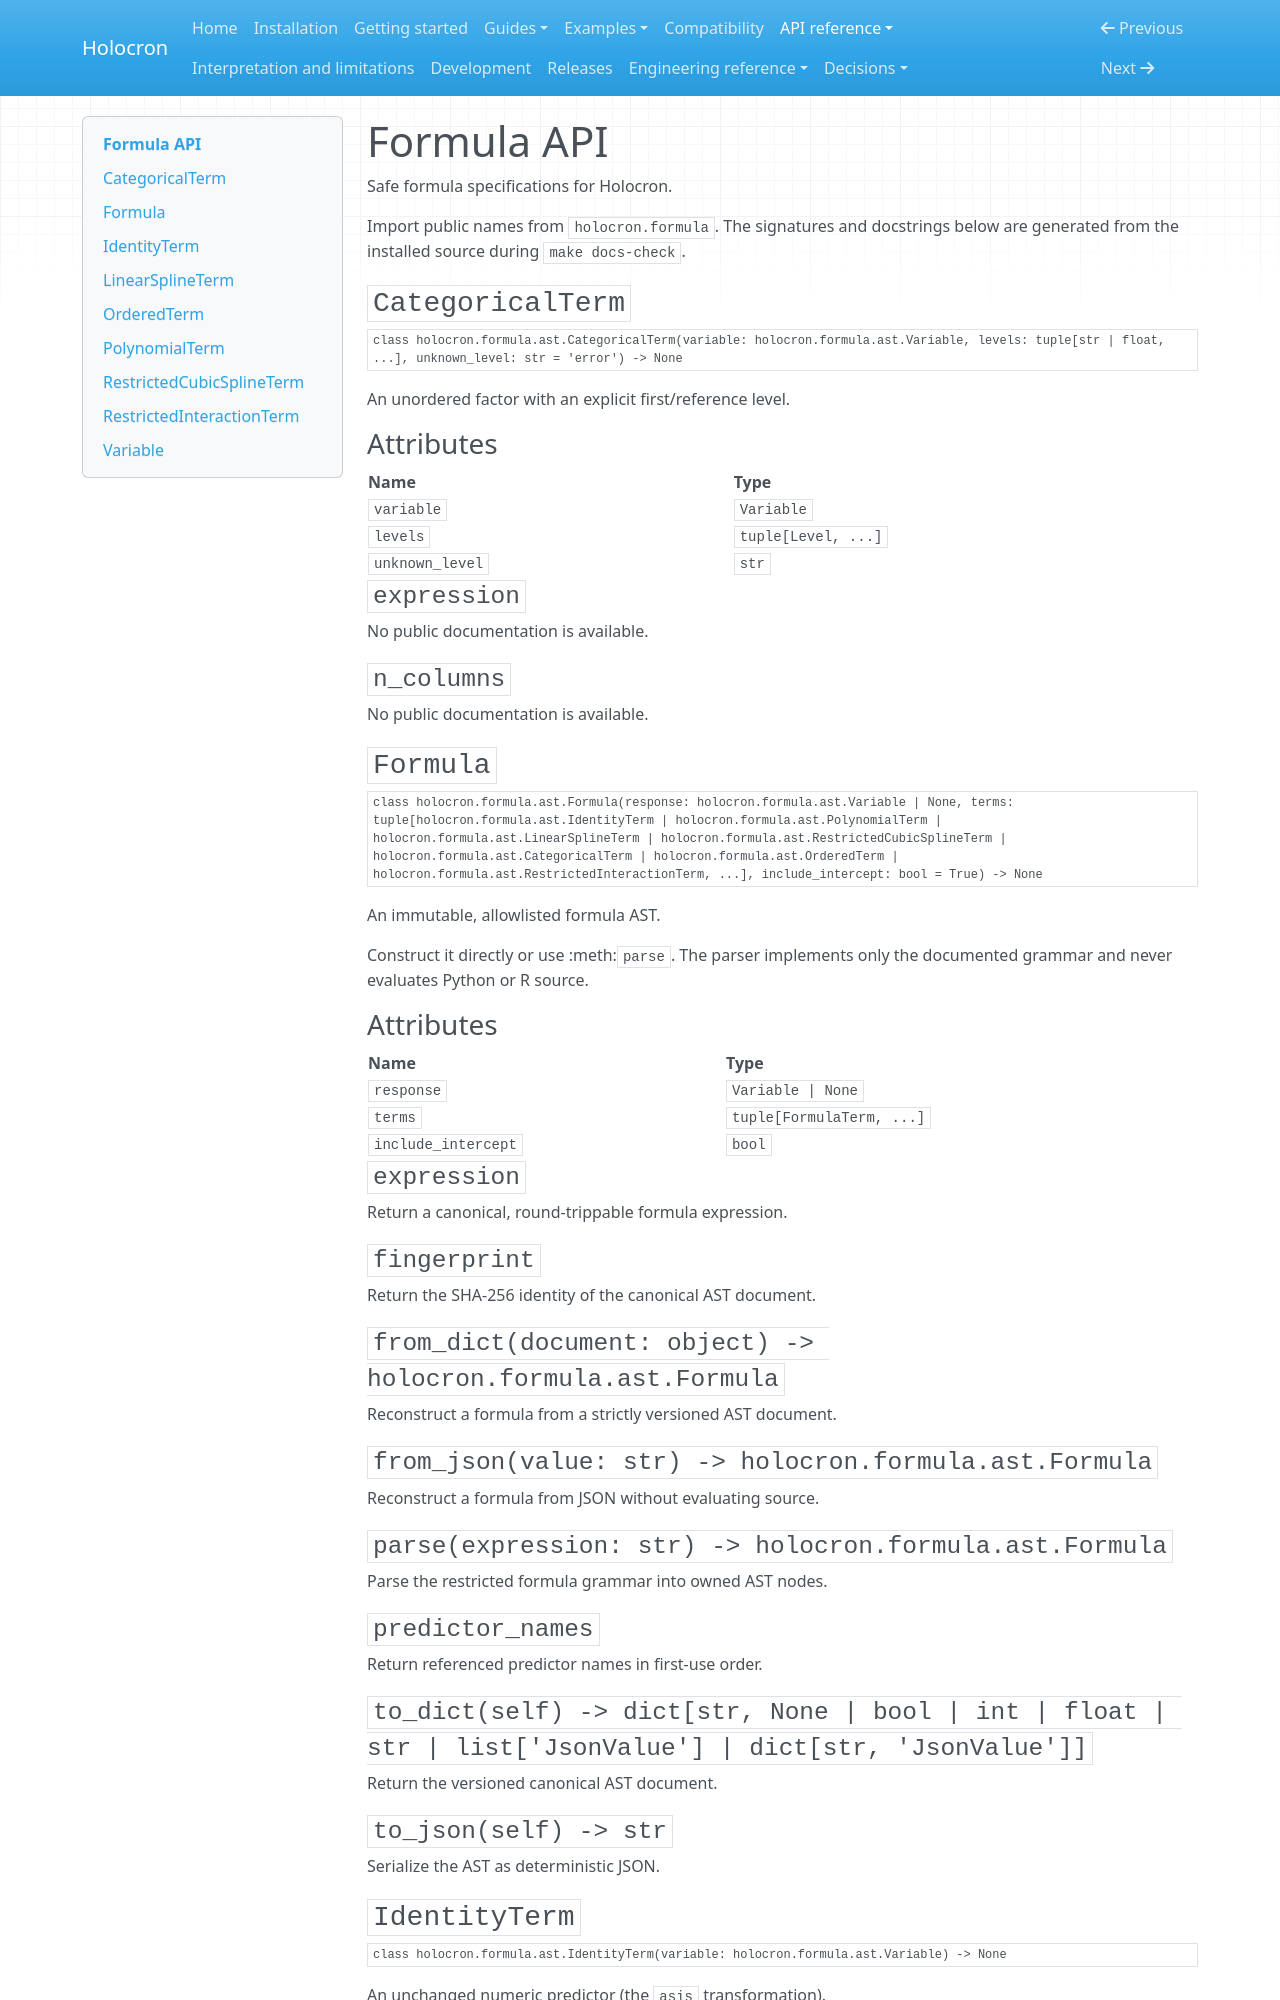

repository: joshuamyers22/holocron · page: api/formula/index.html · generator: mkdocs

<!-- Generated by tools/generate_docs.py; do not edit. -->

# Formula API

Safe formula specifications for Holocron.

Import public names from `holocron.formula`. The signatures and docstrings below
are generated from the installed source during `make docs-check`.

## `CategoricalTerm`

```python
class holocron.formula.ast.CategoricalTerm(variable: holocron.formula.ast.Variable, levels: tuple[str | float, ...], unknown_level: str = 'error') -> None
```

An unordered factor with an explicit first/reference level.

### Attributes

| Name | Type |
| --- | --- |
| `variable` | `Variable` |
| `levels` | `tuple[Level, ...]` |
| `unknown_level` | `str` |

### `expression`

No public documentation is available.

### `n_columns`

No public documentation is available.

## `Formula`

```python
class holocron.formula.ast.Formula(response: holocron.formula.ast.Variable | None, terms: tuple[holocron.formula.ast.IdentityTerm | holocron.formula.ast.PolynomialTerm | holocron.formula.ast.LinearSplineTerm | holocron.formula.ast.RestrictedCubicSplineTerm | holocron.formula.ast.CategoricalTerm | holocron.formula.ast.OrderedTerm | holocron.formula.ast.RestrictedInteractionTerm, ...], include_intercept: bool = True) -> None
```

An immutable, allowlisted formula AST.

Construct it directly or use :meth:`parse`. The parser implements only the
documented grammar and never evaluates Python or R source.

### Attributes

| Name | Type |
| --- | --- |
| `response` | `Variable | None` |
| `terms` | `tuple[FormulaTerm, ...]` |
| `include_intercept` | `bool` |

### `expression`

Return a canonical, round-trippable formula expression.

### `fingerprint`

Return the SHA-256 identity of the canonical AST document.

### `from_dict(document: object) -> holocron.formula.ast.Formula`

Reconstruct a formula from a strictly versioned AST document.

### `from_json(value: str) -> holocron.formula.ast.Formula`

Reconstruct a formula from JSON without evaluating source.

### `parse(expression: str) -> holocron.formula.ast.Formula`

Parse the restricted formula grammar into owned AST nodes.

### `predictor_names`

Return referenced predictor names in first-use order.
